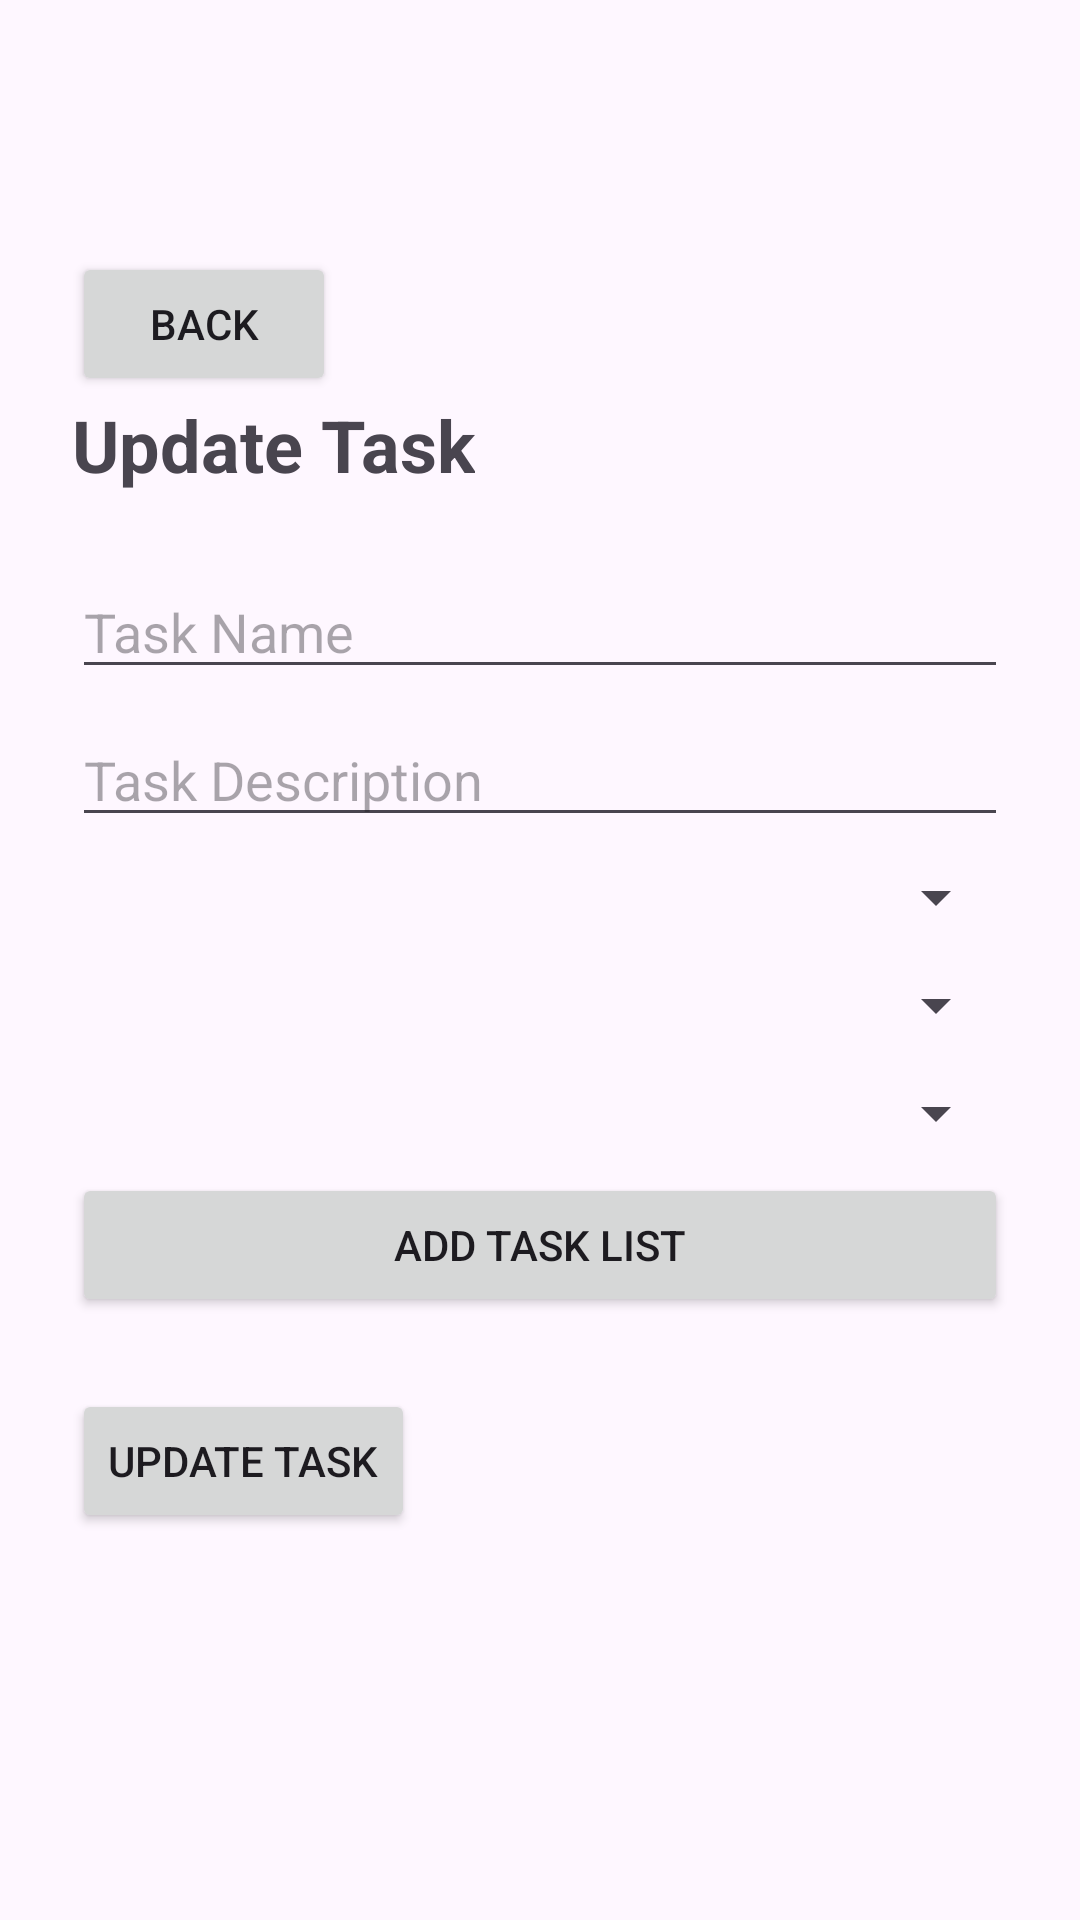

Layout XML and referenced resources for this Android screen:
<!-- AndroidManifest.xml: application theme Theme.EffiPlanner -->
<!-- res/layout/activity_edit_task.xml -->
<?xml version="1.0" encoding="utf-8"?>
<LinearLayout
    xmlns:android="http://schemas.android.com/apk/res/android"
    xmlns:tools="http://schemas.android.com/tools"
    android:layout_width="match_parent"
    android:layout_height="match_parent"
    android:orientation="vertical">

    <LinearLayout
        android:layout_width="match_parent"
        android:layout_height="wrap_content"
        android:orientation="vertical"
        android:layout_marginTop="84dp"
        android:paddingHorizontal="24dp">

        <Button
            android:id="@+id/back_button"
            android:layout_width="wrap_content"
            android:layout_height="wrap_content"
            android:text="Back"/>
        <TextView
            android:layout_width="wrap_content"
            android:layout_height="wrap_content"
            android:text="Update Task"
            android:textSize="24dp"
            android:layout_marginBottom="24dp"
            android:textStyle="bold" />

        <EditText
            android:id="@+id/edit_task_name"
            android:layout_width="match_parent"
            android:layout_height="wrap_content"
            android:hint="Task Name"
            android:inputType="text"
            android:layout_marginBottom="8dp"/>

        <EditText
            android:id="@+id/edit_task_description"
            android:layout_width="match_parent"
            android:layout_height="wrap_content"
            android:hint="Task Description"
            android:inputType="text"
            android:layout_marginBottom="8dp"/>

        <Spinner
            android:id="@+id/priority_spinner"
            android:layout_width="match_parent"
            android:layout_height="wrap_content"
            android:layout_marginBottom="12dp"/>

        <Spinner
            android:id="@+id/status_spinner"
            android:layout_width="match_parent"
            android:layout_height="wrap_content"
            android:layout_marginBottom="12dp"/>

        <Spinner
            android:id="@+id/task_list_spinner"
            android:layout_width="match_parent"
            android:layout_height="wrap_content"
            android:layout_marginBottom="8dp" />

        <Button
            android:id="@+id/add_task_list_button"
            android:layout_width="match_parent"
            android:layout_height="wrap_content"
            android:text="Add Task List" />

        <ListView
            android:id="@+id/task_list_view"
            android:layout_width="match_parent"
            android:layout_height="wrap_content"
            android:layout_marginTop="12dp"
            android:layout_marginBottom="12dp" />

        <Button
            android:id="@+id/update_task_button"
            android:layout_width="wrap_content"
            android:layout_height="wrap_content"
            android:text="Update Task" />

    </LinearLayout>



</LinearLayout>
<!-- resources referenced by this layout -->
<resources>
  <style name="Theme.EffiPlanner" parent="Base.Theme.EffiPlanner" />
  <style name="Base.Theme.EffiPlanner" parent="Theme.Material3.DayNight.NoActionBar">
          
          
      </style>
</resources>
